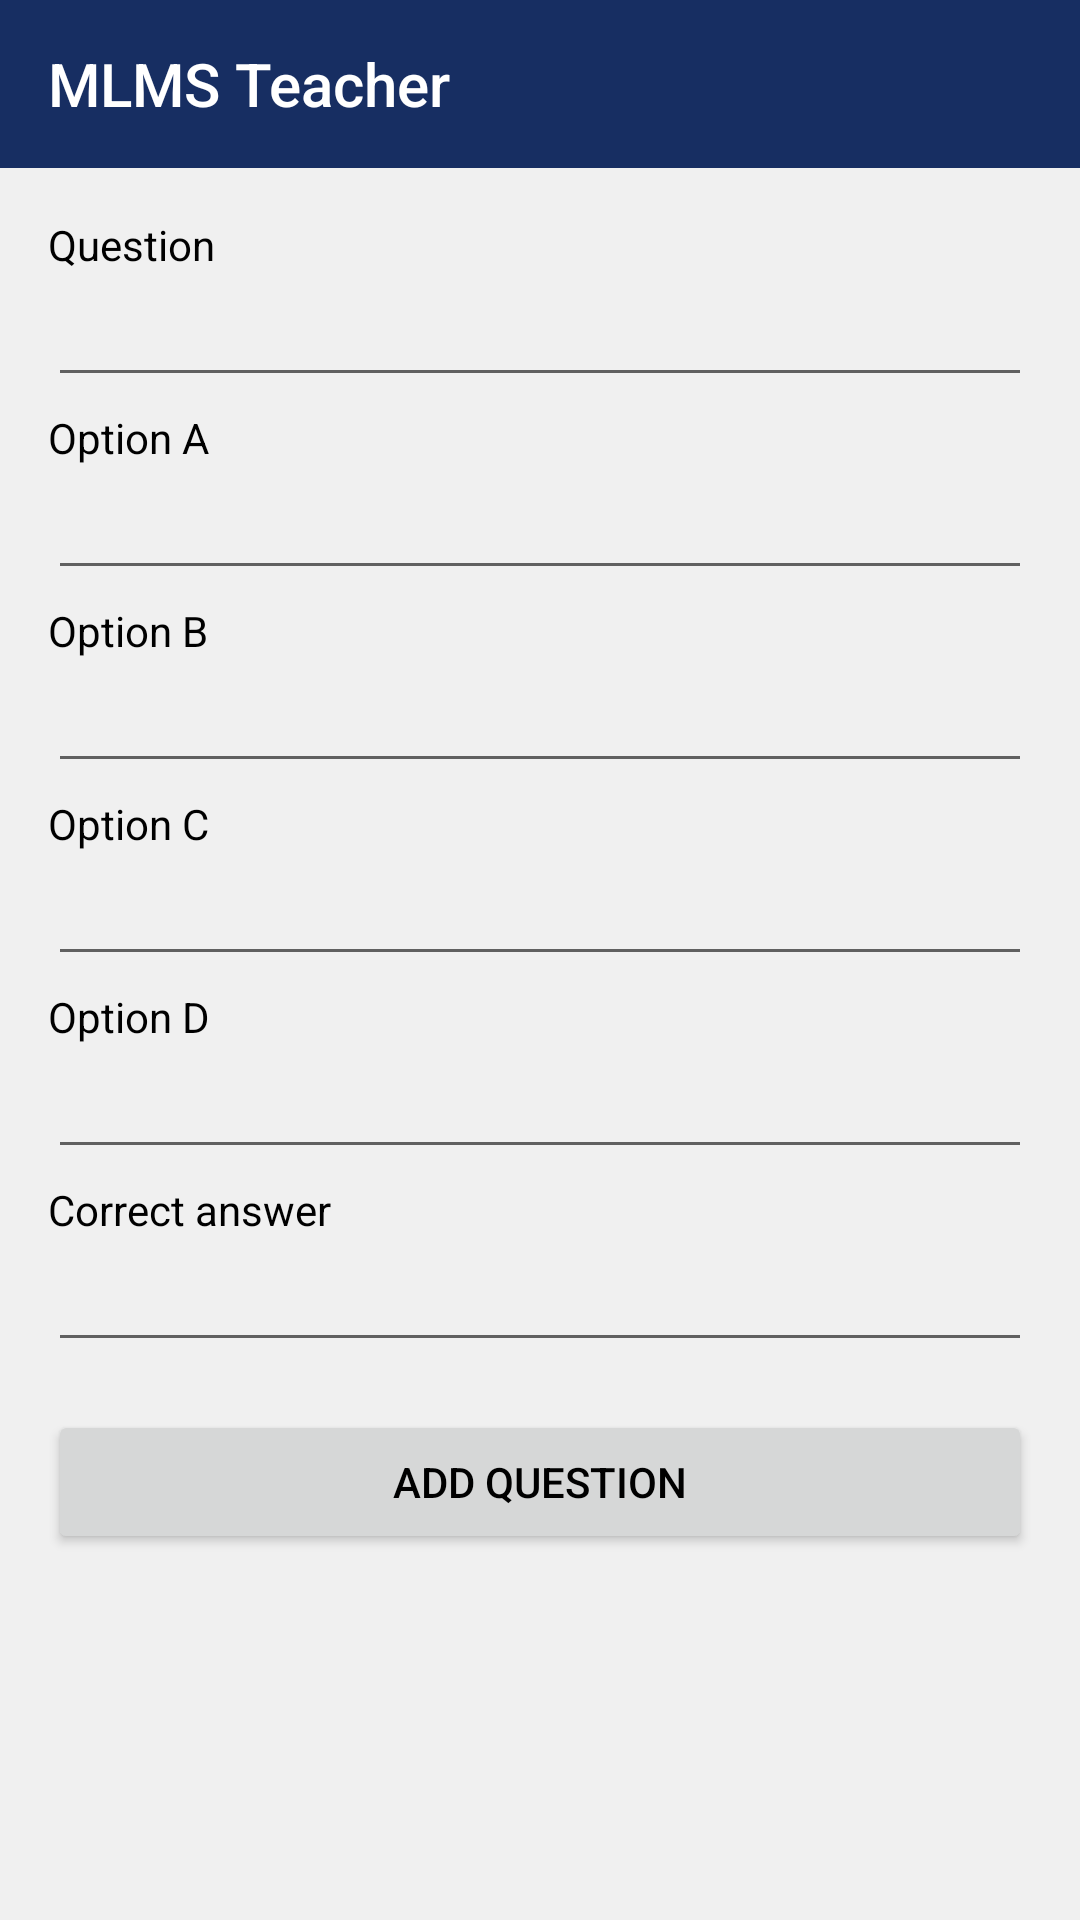

Reconstruct the res/layout file that produces this screen, plus the resources it refers to.
<!-- AndroidManifest.xml: application theme AppTheme -->
<!-- res/layout/activity_question.xml -->
<?xml version="1.0" encoding="utf-8"?>
<LinearLayout xmlns:android="http://schemas.android.com/apk/res/android"
    xmlns:app="http://schemas.android.com/apk/res-auto"
    xmlns:tools="http://schemas.android.com/tools"
    android:layout_width="match_parent"
    android:layout_height="match_parent"
    android:orientation="vertical"
    tools:context=".components.quiz.QuestionCreatorActivity">

    <include layout="@layout/toolbar" />

    <ScrollView
        android:layout_width="match_parent"
        android:layout_height="match_parent">

        <LinearLayout
            android:layout_width="match_parent"
            android:layout_height="wrap_content"
            android:orientation="vertical"
            android:padding="16dp">


            <TextView
                android:layout_width="wrap_content"
                android:layout_height="wrap_content"
                android:text="Question" />

            <EditText
                android:id="@+id/etQuestion"
                android:layout_width="match_parent"
                android:layout_height="wrap_content"
                android:layout_marginBottom="4dp"
                android:textColor="@color/textColorBlack" />


            <TextView
                android:layout_width="wrap_content"
                android:layout_height="wrap_content"
                android:text="Option A" />

            <EditText
                android:id="@+id/etOptionA"
                android:layout_width="match_parent"
                android:layout_height="wrap_content"
                android:layout_marginBottom="4dp"
                android:textColor="@color/textColorBlack" />

            <TextView
                android:layout_width="wrap_content"
                android:layout_height="wrap_content"
                android:text="Option B" />

            <EditText
                android:id="@+id/etOptionB"
                android:layout_width="match_parent"
                android:layout_height="wrap_content"
                android:layout_marginBottom="4dp"
                android:textColor="@color/textColorBlack" />


            <TextView
                android:layout_width="wrap_content"
                android:layout_height="wrap_content"
                android:text="Option C" />

            <EditText
                android:id="@+id/etOptionC"
                android:layout_width="match_parent"
                android:layout_height="wrap_content"
                android:layout_marginBottom="4dp"
                android:textColor="@color/textColorBlack" />

            <TextView
                android:layout_width="wrap_content"
                android:layout_height="wrap_content"
                android:text="Option D" />

            <EditText
                android:id="@+id/etOptionD"
                android:layout_width="match_parent"
                android:layout_height="wrap_content"
                android:layout_marginBottom="4dp"
                android:textColor="@color/textColorBlack" />

            <TextView
                android:layout_width="wrap_content"
                android:layout_height="wrap_content"
                android:text="Correct answer" />

            <AutoCompleteTextView
                android:id="@+id/actCorrectAnswer"
                android:layout_width="match_parent"
                android:layout_height="wrap_content"
                android:maxLines="2"
                android:textColor="@color/textColorBlack" />

            <Button
                android:id="@+id/btnAdd"
                android:layout_width="match_parent"
                android:layout_height="wrap_content"
                android:layout_marginTop="16dp"
                android:text="Add question" />

        </LinearLayout>


    </ScrollView>

</LinearLayout>
<!-- res/layout/toolbar.xml (included above) -->
<?xml version="1.0" encoding="utf-8"?>
<android.support.v7.widget.Toolbar xmlns:android="http://schemas.android.com/apk/res/android"
    xmlns:app="http://schemas.android.com/apk/res-auto"
    android:id="@+id/toolbar"
    android:layout_width="match_parent"
    app:title="@string/app_name"
    android:layout_height="?attr/actionBarSize"
    android:background="@color/colorPrimary" />
<!-- resources referenced by this layout -->
<resources>
  <color name="colorPrimary">#172E62</color>
  <color name="textColorBlack">#000</color>
  <string name="app_name">MLMS Teacher</string>
  <style name="AppTheme" parent="Theme.AppCompat.Light.NoActionBar">
          
          <item name="colorPrimary">@color/colorPrimary</item>
          <item name="colorPrimaryDark">@color/colorPrimaryDark</item>
          <item name="colorAccent">@color/colorAccent</item>
          <item name="android:textColorPrimary">@color/textColorPrimary</item>
          <item name="android:textColor">@color/textColorBlack</item>
          <item name="android:windowBackground">@color/windowBackground</item>
          <item name="android:dropDownListViewStyle">@style/SpinnerStyle</item>
      </style>
  <color name="colorPrimaryDark">#172E62</color>
  <color name="colorAccent">#FFC107</color>
  <color name="textColorPrimary">#FFF</color>
  <color name="windowBackground">#f0f0f0</color>
  <style name="SpinnerStyle" parent="Widget.AppCompat.ListView.DropDown">
          <item name="android:divider">@color/divider</item>
          <item name="android:dividerHeight">0.5dp</item>
      </style>
  <color name="divider">#BDBDBD</color>
</resources>
